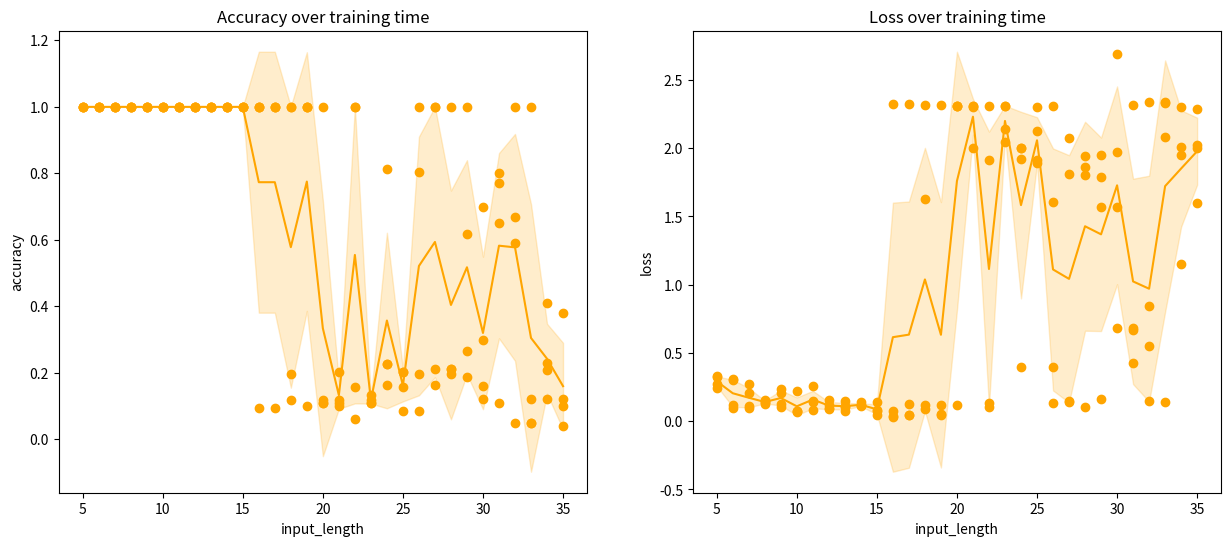

Generate this figure with matplotlib:
import matplotlib.pyplot as plt
import numpy as np

# f= open("lstm.txt","r")
# content = f.readlines()
T_options = list(range(5, 36))

# rnn
all_accuracies = [[1.0, 1.0, 1.0, 1.0], [1.0, 1.0, 1.0, 1.0], [1.0, 1.0, 1.0, 1.0], [1.0, 1.0, 1.0, 1.0], [1.0, 1.0, 1.0, 1.0], [1.0, 1.0, 1.0, 1.0], [1.0, 1.0, 1.0, 1.0], [1.0, 1.0, 1.0, 1.0], [1.0, 1.0, 1.0, 1.0], [1.0, 1.0, 1.0, 1.0], [1.0, 1.0, 1.0, 1.0], [1.0, 0.09375, 1.0, 1.0], [1.0, 0.09375, 1.0, 1.0], [0.1953125, 1.0, 1.0, 0.1171875], [1.0, 0.1015625, 1.0, 1.0], [0.109375, 0.1171875, 0.109375, 1.0], [0.1015625, 0.1171875, 0.203125, 0.109375], [0.15625, 0.0625, 1.0, 1.0], [0.109375, 0.1171875, 0.1328125, 0.109375], [0.2265625, 0.2265625, 0.1640625, 0.8125], [0.0859375, 0.203125, 0.203125, 0.15625], [0.1953125, 1.0, 0.0859375, 0.8046875], [0.2109375, 1.0, 0.1640625, 1.0], [1.0, 0.2109375, 0.2109375, 0.1953125], [1.0, 0.6171875, 0.265625, 0.1875], [0.12, 0.16, 0.30, 0.70], [0.77, 0.8, 0.11, 0.65], [0.05, 0.67, 1.0, 0.59], [0.12, 1, 0.05, 0.05], [0.23, 0.12, 0.41, 0.21], [0.04, 0.38, 0.1, 0.12]]

all_losses = [[0.2699848711490631, 0.33066609501838684, 0.2453332245349884, 0.3222784698009491], [0.09543705731630325, 0.307237833738327, 0.1158849373459816, 0.29997220635414124], [0.09912014752626419, 0.10960124433040619, 0.20653031766414642, 0.27161380648612976], [0.1540917158126831, 0.1270306408405304, 0.1405845284461975, 0.14018571376800537], [0.10367530584335327, 0.12776309251785278, 0.2391451597213745, 0.20792649686336517], [0.22178761661052704, 0.07102657109498978, 0.06840940564870834, 0.074803426861763], [0.08410317450761795, 0.15009289979934692, 0.25984397530555725, 0.13911905884742737], [0.15452919900417328, 0.0934256836771965, 0.12085039913654327, 0.08734623342752457], [0.10484080761671066, 0.07679162919521332, 0.11318868398666382, 0.14473667740821838], [0.10943603515625, 0.13767553865909576, 0.11770808696746826, 0.1153125911951065], [0.041794728487730026, 0.07580965757369995, 0.08539067208766937, 0.14382290840148926], [0.03499038517475128, 2.3220643997192383, 0.028041478246450424, 0.07610959559679031], [0.1231728345155716, 2.322006940841675, 0.046887367963790894, 0.04398738220334053], [1.624312400817871, 0.12063795328140259, 0.09126009047031403, 2.316833257675171], [0.05603970214724541, 2.3160204887390137, 0.11552023142576218, 0.04370949789881706], [2.306992530822754, 2.3056459426879883, 2.306058168411255, 0.11960217356681824], [2.3048765659332275, 2.306766986846924, 2.0034422874450684, 2.306790351867676], [1.9153813123703003, 2.3073842525482178, 0.10647857934236526, 0.12979741394519806], [2.1406326293945312, 2.306044816970825, 2.043517589569092, 2.306360960006714], [2.002434730529785, 2.0042037963867188, 1.924187421798706, 0.400186151266098], [2.302016258239746, 2.1276333332061768, 1.8893715143203735, 1.9123997688293457], [1.602602243423462, 0.13609081506729126, 2.3106954097747803, 0.3960844576358795], [1.8104650974273682, 0.13833706080913544, 2.0763933658599854, 0.14422468841075897], [0.10505054146051407, 1.859924077987671, 1.9424275159835815, 1.804294466972351], [0.16376134753227234, 1.5724718570709229, 1.7864856719970703, 1.952073097229004], [2.690, 1.970, 1.567, 0.684], [0.666, 0.429, 2.315, 0.685], [2.339, 0.548, 0.15, 0.844], [2.079, 0.137, 2.333, 2.338], [1.949, 2.299, 1.149, 2.006], [2.286, 1.598, 2.003, 2.023]]

#lstm xavier
# all_accuracies =[[1.0, 1.0, 1.0, 1.0], [1.0, 1.0, 1.0, 1.0], [1.0, 1.0, 1.0, 1.0], [1.0, 1.0, 1.0, 1.0], [1.0, 1.0, 1.0, 1.0], [1.0, 1.0, 1.0, 1.0], [1.0, 1.0, 1.0, 1.0], [1.0, 1.0, 1.0, 1.0], [1.0, 1.0, 1.0, 1.0], [1.0, 1.0, 1.0, 1.0], [1.0, 1.0, 1.0, 1.0], [1.0, 1.0, 1.0, 1.0], [1.0, 1.0, 1.0, 1.0], [1.0, 1.0, 1.0, 1.0], [1.0, 1.0, 1.0, 1.0], [1.0, 1.0, 1.0, 1.0], [1.0, 1.0, 1.0, 1.0], [1.0, 1.0, 1.0, 1.0], [1.0, 1.0, 1.0, 1.0], [1.0, 1.0, 1.0, 1.0], [1.0, 1.0, 1.0, 1.0], [1.0, 1.0, 1.0, 1.0], [1.0, 1.0, 1.0, 1.0], [1.0, 1.0, 1.0, 1.0], [1.0, 1.0, 1.0, 1.0], [1.0, 1.0, 1.0, 1.0], [1.0, 1.0, 1.0, 1.0], [1.0, 1.0, 1.0, 1.0], [1.0, 1.0, 1.0, 1.0], [1.0, 1.0, 1.0, 1.0], [1.0, 1.0, 1.0, 1.0], [1.0, 1.0, 1.0, 1.0], [1.0, 1.0, 1.0, 1.0], [1.0, 0.21875, 1.0, 1.0], [1.0, 1.0, 1.0, 1.0], [0.0859375, 1.0, 0.296875, 1.0], [1.0, 1.0, 0.078125, 0.0859375], [1.0, 1.0, 1.0, 1.0], [1.0, 0.1015625, 0.15625, 0.15625]]
# all_losses =[[0.8638867139816284, 0.9974862933158875, 0.9696956276893616, 0.9717702269554138], [0.72097247838974, 0.6306525468826294, 0.6952158212661743, 0.6221612691879272], [0.46359920501708984, 0.4679608643054962, 0.45607078075408936, 0.5364968180656433], [0.26691845059394836, 0.41460466384887695, 0.3678930103778839, 0.24081215262413025], [0.11221954971551895, 0.10137352347373962, 0.11699063330888748, 0.2507256269454956], [0.38302281498908997, 0.16390885412693024, 0.16579750180244446, 0.2071767896413803], [0.1602783054113388, 0.22052057087421417, 0.26032963395118713, 0.1467706263065338], [0.13765273988246918, 0.1928127408027649, 0.247270405292511, 0.1534447818994522], [0.10794086754322052, 0.2526232898235321, 0.12740474939346313, 0.07931458204984665], [0.037026647478342056, 0.13780318200588226, 0.11698539555072784, 0.12190020084381104], [0.06722266972064972, 0.0418991819024086, 0.1643417775630951, 0.08866967260837555], [0.12112850695848465, 0.09576418995857239, 0.09700439870357513, 0.09155784547328949], [0.033249977976083755, 0.038392212241888046, 0.03751780092716217, 0.09258012473583221], [0.03880101442337036, 0.031777165830135345, 0.033051542937755585, 0.09581118822097778], [0.04902975261211395, 0.04770584776997566, 0.057393189519643784, 0.09217210114002228], [0.05869327858090401, 0.0550362691283226, 0.029117632657289505, 0.022480223327875137], [0.06499014794826508, 0.033874571323394775, 0.058760665357112885, 0.04794876277446747], [0.07523926347494125, 0.025125015527009964, 0.046082038432359695, 0.05662768706679344], [0.0658598393201828, 0.019275635480880737, 0.0416564904153347, 0.03984125331044197], [0.022822316735982895, 0.04141751676797867, 0.054034750908613205, 0.08219008147716522], [0.020541202276945114, 0.09966219961643219, 0.047544267028570175, 0.02064017951488495], [0.03724900633096695, 0.04487534239888191, 0.09452947229146957, 0.026727423071861267], [0.03434683755040169, 0.026183761656284332, 0.0494554303586483, 0.10388565063476562], [0.04205216094851494, 0.08209937065839767, 0.06528106331825256, 0.0977528840303421], [0.05324111878871918, 0.09606987237930298, 0.0715363547205925, 0.061848096549510956], [0.04983503744006157, 0.04818710684776306, 0.07980012893676758, 0.02632351964712143], [0.03224021568894386, 0.039655208587646484, 0.05015578493475914, 0.028231259435415268], [0.034741949290037155, 0.033464670181274414, 0.030747178941965103, 0.020751696079969406], [0.023483306169509888, 0.05166436359286308, 0.1512773633003235, 0.05139222368597984], [0.047967590391635895, 0.06376618146896362, 0.09727554023265839, 0.07079693675041199], [0.1815924048423767, 0.07036103308200836, 0.022394485771656036, 0.04929303377866745], [0.04363764822483063, 0.04125041514635086, 0.08722587674856186, 0.06424261629581451], [0.03953233361244202, 0.11236278712749481, 0.048720549792051315, 0.03443978726863861], [0.06284727156162262, 1.9205354452133179, 0.085739366710186, 0.01739165186882019], [0.028867579996585846, 0.027865473181009293, 0.05803149566054344, 0.08532099425792694], [2.305786609649658, 0.1345236599445343, 1.662961483001709, 0.02870822697877884], [0.0646965503692627, 0.16481080651283264, 2.2022249698638916, 2.3060319423675537], [0.11680996417999268, 0.04119027033448219, 0.12233871221542358, 0.09307070076465607], [0.06105528771877289, 2.2742631435394287, 2.3022851943969727, 2.302445411682129]]

# lstm kaiming
# all_accuracies = [[1.0, 1.0, 1.0, 1.0], [1.0, 1.0, 1.0, 1.0], [1.0, 1.0, 1.0, 1.0], [1.0, 1.0, 1.0, 1.0], [1.0, 1.0, 1.0, 1.0], [1.0, 1.0, 1.0, 1.0], [1.0, 1.0, 1.0, 1.0], [1.0, 1.0, 1.0, 1.0], [1.0, 1.0, 1.0, 1.0], [1.0, 1.0, 1.0, 1.0], [1.0, 1.0, 1.0, 1.0], [1.0, 1.0, 1.0, 1.0], [1.0, 1.0, 1.0, 1.0], [1.0, 1.0, 1.0, 1.0], [1.0, 1.0, 1.0, 1.0], [1.0, 1.0, 1.0, 1.0], [1.0, 1.0, 1.0, 1.0], [1.0, 1.0, 1.0, 1.0], [1.0, 1.0, 1.0, 1.0],[1.0, 1.0, 1.0, 1.0], [1.0, 1.0, 1.0, 1.0], [1.0, 1.0, 1.0, 1.0], [1.0, 1.0, 1.0, 1.0], [1.0, 1.0, 1.0, 1.0], [1.0, 1.0, 1.0, 1.0], [1.0, 1.0, 1.0, 1.0], [1.0, 1.0, 1.0, 1.0], [1.0, 1.0, 1.0, 1.0], [1.0, 1.0, 1.0, 1.0], [1.0, 1.0, 1.0, 1.0], [1.0, 1.0, 1.0, 1.0], [1.0, 1.0, 1.0, 1.0], [1.0, 1.0, 1.0, 1.0], [1.0, 1.0, 1.0, 1.0], [1.0, 1.0, 1.0, 1.0], [1.0, 1.0, 1.0, 1.0], [1.0, 1.0, 1.0, 1.0], [1.0, 1.0, 1.0, 1.0], [0.1328125, 1.0, 1.0, 1.0]]
# all_losses = [[1.1308568716049194, 0.9672382473945618, 1.104954481124878, 1.1526296138763428], [0.5790334939956665, 0.5302049517631531, 0.7252439856529236, 0.5367144346237183], [0.5528947114944458, 0.6003289222717285, 0.6978054642677307, 0.634829044342041], [0.260630339384079, 0.22842779755592346, 0.24101224541664124, 0.3145606815814972], [0.1691645383834839, 0.1729005128145218, 0.19980373978614807, 0.18769396841526031], [0.12956011295318604, 0.12672702968120575, 0.1465119868516922, 0.15559162199497223], [0.1587049961090088, 0.17899101972579956, 0.08325595408678055, 0.1556795835494995], [0.11216611415147781, 0.11488260328769684, 0.15165522694587708, 0.07753163576126099], [0.09853103011846542, 0.10001872479915619, 0.1639648973941803, 0.060128793120384216], [0.08945579826831818, 0.060011234134435654, 0.05206058919429779, 0.03133916109800339], [0.040800541639328, 0.1474105566740036, 0.041778020560741425, 0.03901030123233795], [0.04501957446336746, 0.05812613666057587, 0.14520598948001862, 0.07577788084745407], [0.04495760798454285, 0.04591778293251991, 0.07675255089998245, 0.027710556983947754], [0.03143937140703201, 0.025559164583683014, 0.05349362641572952, 0.0548742450773716], [0.07501793652772903, 0.09073025733232498, 0.07900356501340866, 0.15317100286483765], [0.043872226029634476, 0.04395568370819092, 0.022830046713352203, 0.07102227210998535], [0.08239419758319855, 0.05187508463859558, 0.08217085152864456, 0.019810475409030914], [0.025680333375930786, 0.06909464299678802, 0.11513397097587585, 0.023628458380699158], [0.1253165602684021, 0.027581866830587387, 0.04934210330247879, 0.028328880667686462], [0.04575809836387634, 0.05264269560575485, 0.0513286367058754, 0.05995801091194153], [0.024985946714878082, 0.07625941932201385, 0.11300000548362732, 0.0163748599588871], [0.039995305240154266, 0.01639280468225479, 0.034101758152246475, 0.06756117939949036], [0.06520421802997589, 0.04208056628704071, 0.05232134088873863, 0.021781951189041138], [0.038905832916498184, 0.04775971174240112, 0.08044251799583435, 0.04572206735610962], [0.03941650688648224, 0.03970148414373398, 0.08843673765659332, 0.05033368244767189], [0.03625502437353134, 0.0783100426197052, 0.014457203447818756, 0.05124121531844139], [0.05196700990200043, 0.019960306584835052, 0.05486993491649628, 0.03687465935945511], [0.0962982103228569, 0.03885169327259064, 0.10734017193317413, 0.05039340630173683], [0.015227176249027252, 0.06966038048267365, 0.06726638972759247, 0.07579492032527924], [0.023983895778656006, 0.1288454830646515, 0.03657951205968857, 0.09424669295549393], [0.04885410517454147, 0.00796588510274887, 0.06499864161014557, 0.03484984114766121], [0.04109923914074898, 0.051963385194540024, 0.12170851230621338, 0.04191959649324417], [0.0706554502248764, 0.10202644765377045, 0.08565384894609451, 0.08816862106323242], [0.06393560767173767, 0.029254961758852005, 0.024513326585292816, 0.025869112461805344], [0.028254739940166473, 0.11500751972198486, 0.06158056482672691, 0.03220697492361069], [0.1380278617143631, 0.11302074790000916, 0.05337659642100334, 0.07739593833684921], [0.06320361793041229, 0.04709513857960701, 0.06397436559200287, 0.07091619074344635], [0.04724568873643875, 0.04104737192392349, 0.021397389471530914, 0.044929951429367065], [2.2997052669525146, 0.045224227011203766, 0.04033856838941574, 0.05928404629230499]]

print(len(all_accuracies))
print(len(all_losses))
print(len(T_options))

plt.figure(figsize=(15, 6))

mean_acc = list(np.array(all_accuracies).mean(axis=1))
maxstd_acc = list(np.array(all_accuracies).mean(axis=1) + np.array(all_accuracies).std(axis=1))
minstd_acc = list(np.array(all_accuracies).mean(axis=1) - np.array(all_accuracies).std(axis=1))

mean_loss = list(np.array(all_losses).mean(axis=1))
maxstd_loss = list(np.array(all_losses).mean(axis=1) + np.array(all_losses).std(axis=1))
minstd_loss = list(np.array(all_losses).mean(axis=1) - np.array(all_losses).std(axis=1))

# mean_train_steps = list(np.array(all_train_steps).mean(axis=1))

plt.subplot(1, 2, 1)
plt.plot(T_options, all_accuracies, "o", color="orange")
plt.plot(T_options, mean_acc, label="accuracy mean", color="orange")
plt.fill_between(T_options, maxstd_acc, minstd_acc, alpha = 0.2, label="accuracy std", color="orange")
plt.xlabel("input_length")
plt.ylabel("accuracy")
plt.title("Accuracy over training time")

plt.subplot(1, 2, 2)
plt.plot(T_options, all_losses, "o", color="orange")
plt.plot(T_options, mean_loss, label="loss mean", color="orange")
plt.fill_between(T_options, maxstd_loss, minstd_loss, alpha = 0.2, label="loss std", color="orange")
plt.xlabel("input_length")
plt.ylabel("loss")
plt.title("Loss over training time")

# plt.subplot(1, 3, 3)
# plt.plot(T_options, mean_train_steps, label="average train steps", color="orange")
# plt.xlabel("input_length")
# plt.ylabel("train steps")
# plt.legend()

# plt.savefig("rnn_1_39.png")

plt.show()
